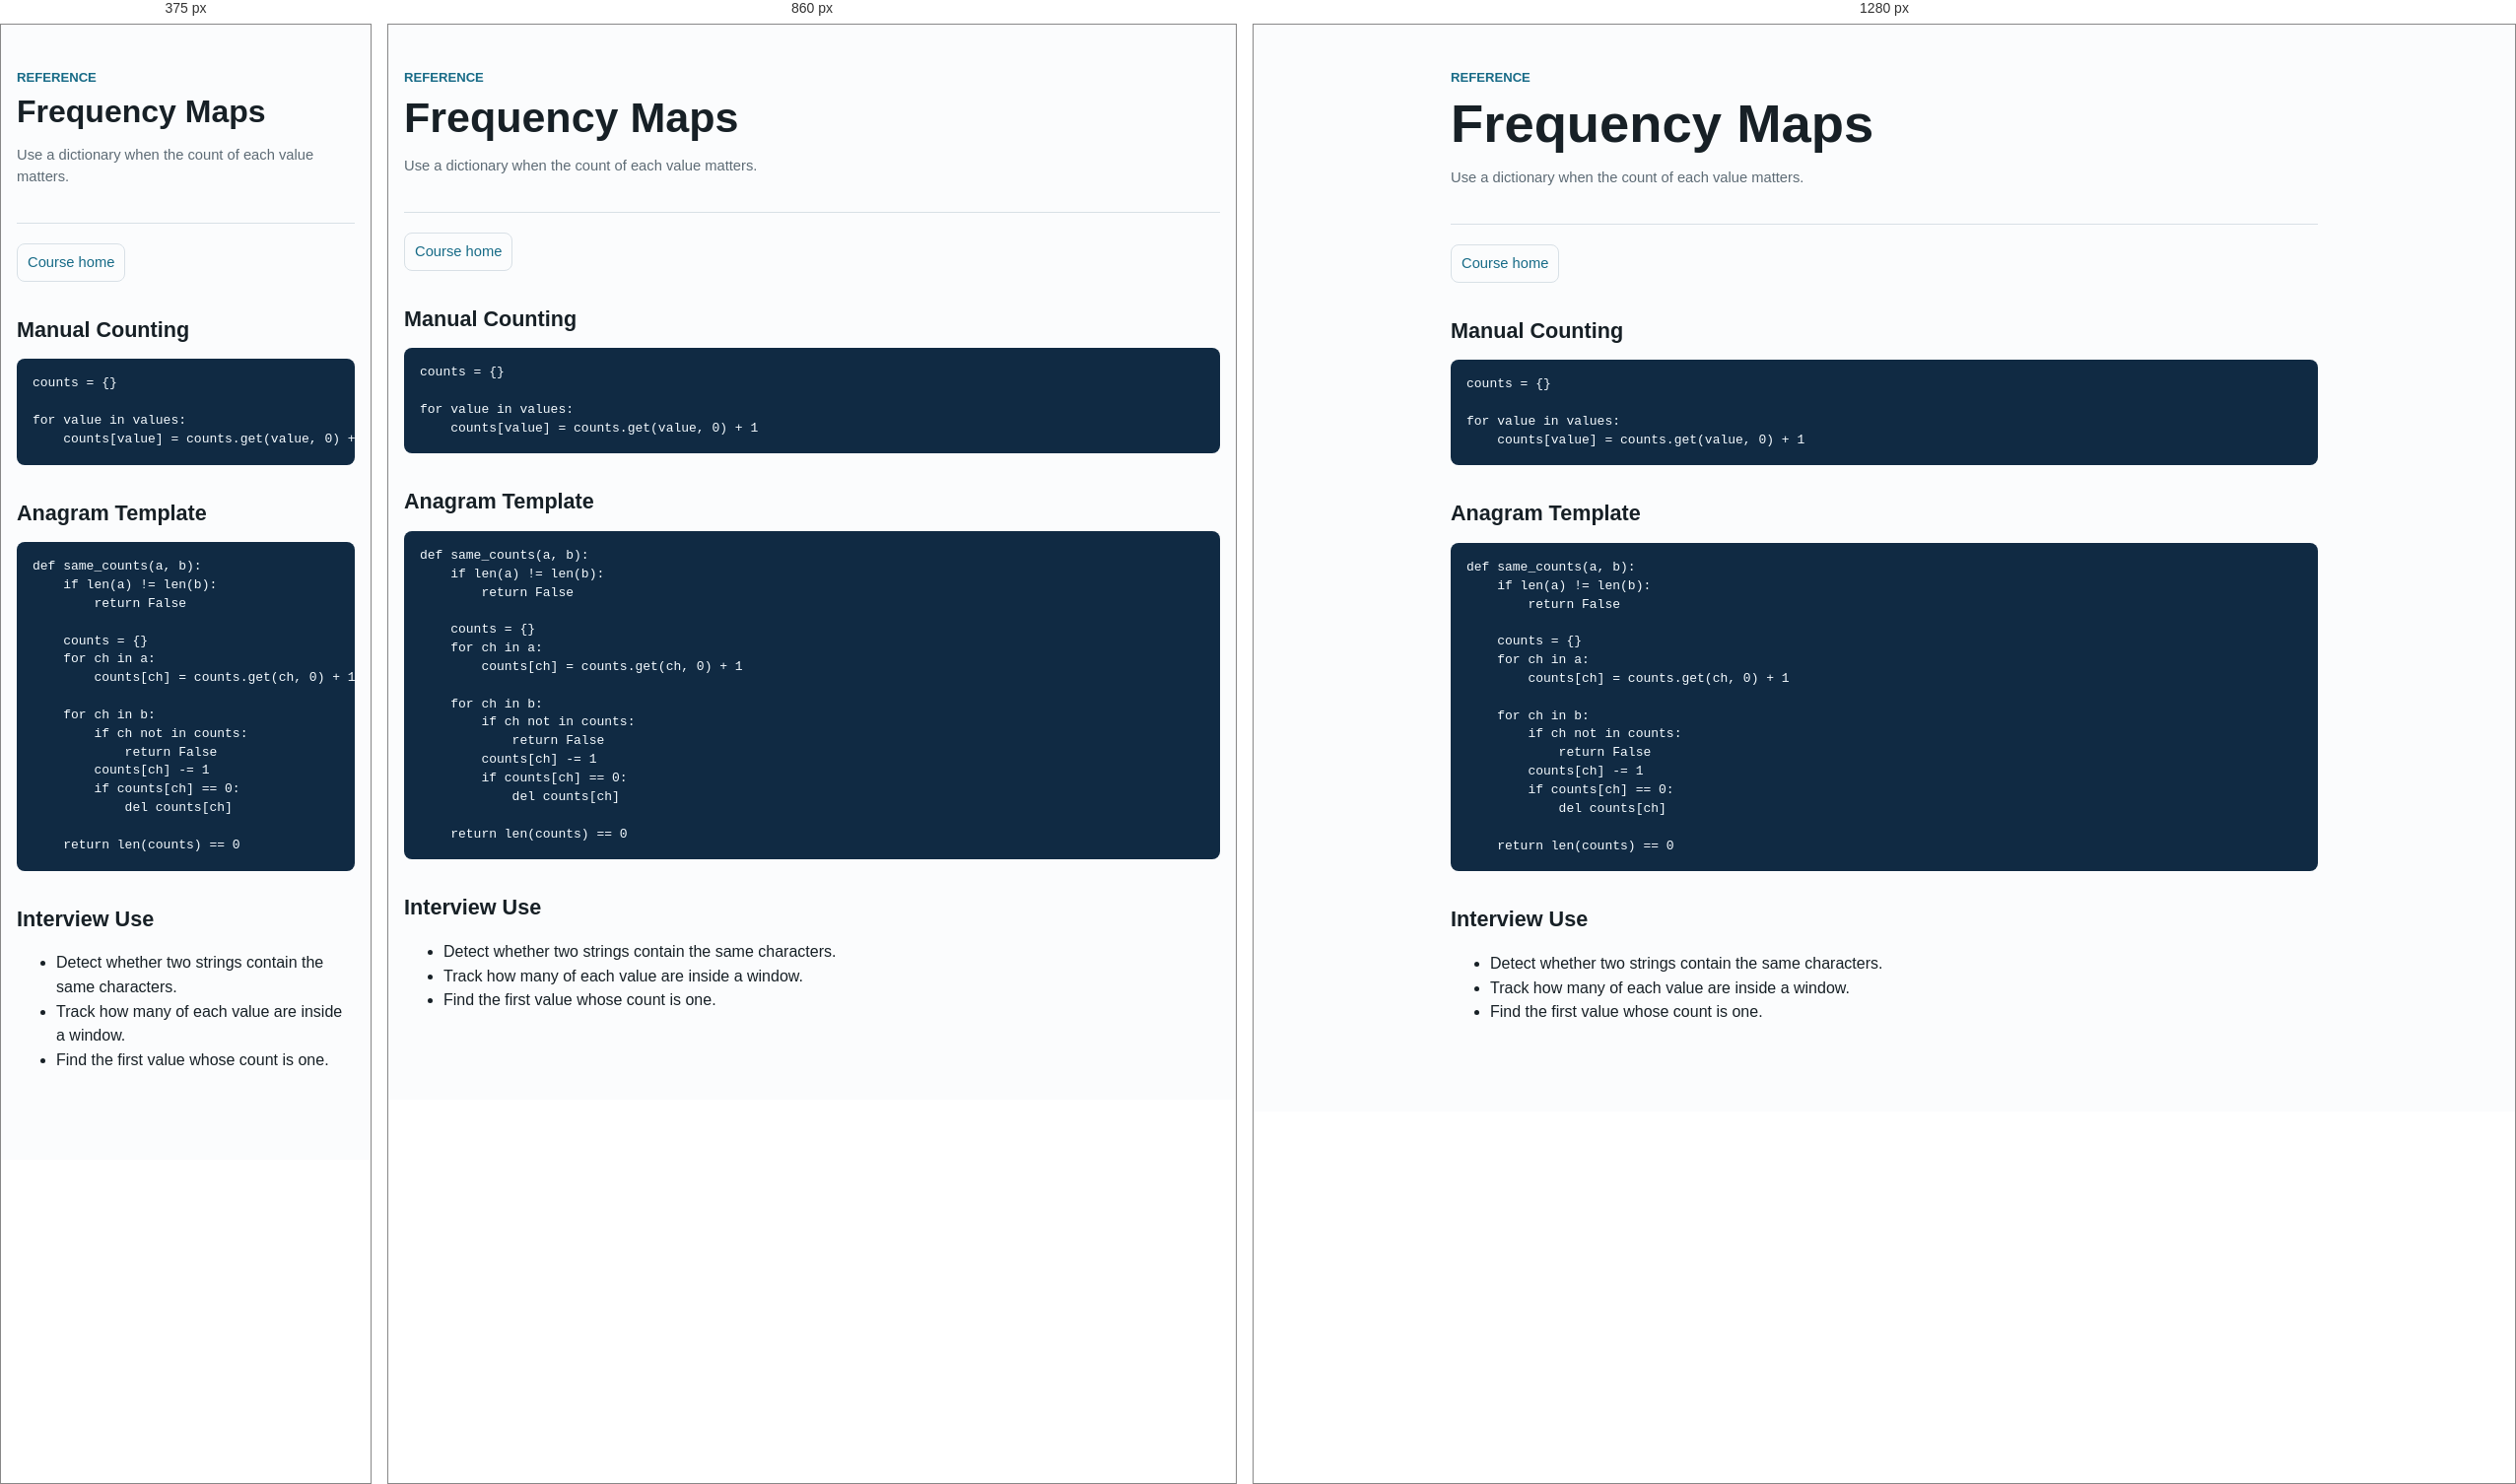
Rendered at 375 px, 860 px and 1280 px, left to right.

<!-- file: 0005-frequency-maps.html -->
<!doctype html>
<html lang="en">
<head>
  <meta charset="utf-8">
  <meta name="viewport" content="width=device-width, initial-scale=1">
  <title>Frequency Maps Reference</title>
  <link rel="stylesheet" href="../assets/course.css">
</head>
<body>
  <main>
    <header>
      <div class="eyebrow">Reference</div>
      <h1>Frequency Maps</h1>
      <p class="small">Use a dictionary when the count of each value matters.</p>
    </header>

    <nav class="page-nav" aria-label="Course navigation">
      <a href="../index.html">Course home</a>
    </nav>

    <section>
      <h2>Manual Counting</h2>
      <pre><code>counts = {}

for value in values:
    counts[value] = counts.get(value, 0) + 1</code></pre>
    </section>

    <section>
      <h2>Anagram Template</h2>
      <pre><code>def same_counts(a, b):
    if len(a) != len(b):
        return False

    counts = {}
    for ch in a:
        counts[ch] = counts.get(ch, 0) + 1

    for ch in b:
        if ch not in counts:
            return False
        counts[ch] -= 1
        if counts[ch] == 0:
            del counts[ch]

    return len(counts) == 0</code></pre>
    </section>

    <section>
      <h2>Interview Use</h2>
      <ul>
        <li>Detect whether two strings contain the same characters.</li>
        <li>Track how many of each value are inside a window.</li>
        <li>Find the first value whose count is one.</li>
      </ul>
    </section>
  </main>
</body>
</html>


/* @media block from course.css */
@media (max-width: 820px) {
  .practice-shell {
    grid-template-columns: 1fr;
  }

  .design-shell {
    grid-template-columns: 1fr;
  }

  .picker-controls {
    grid-template-columns: 1fr;
  }
}

/* @media block from course.css */
@media (max-width: 900px) {
  main.lesson-page {
    margin: 0 auto;
    width: min(880px, calc(100% - 32px));
  }

  .lesson-sidebar {
    max-height: none;
    position: static;
    width: 100%;
  }

  .lesson-sidebar ul {
    grid-template-columns: repeat(2, minmax(0, 1fr));
  }
}